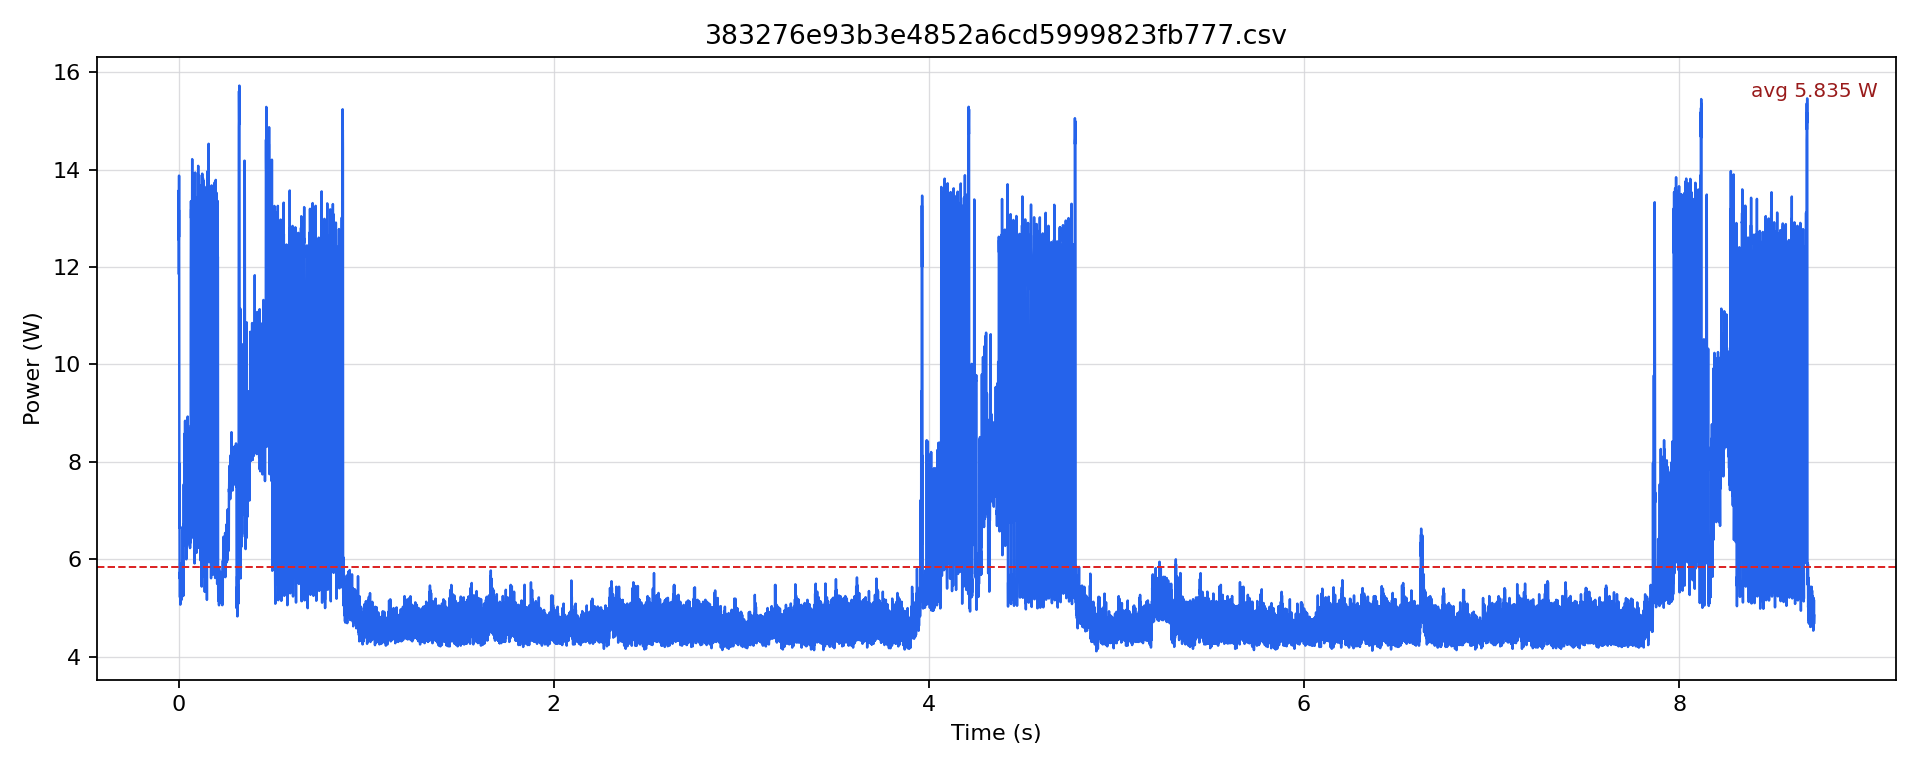

The file beside this chart, header and first rows:
timestamp [us], current [mA], voltage [mV], power [W]
0.0, 974.9, 12177, 11.87
500.0, 1116, 12156, 13.57
1000, 1034, 12147, 12.55
1500, 1086, 12129, 13.17
2000, 1041, 12122, 12.62
2500, 1145, 12113, 13.88
3000, 1003, 12118, 12.16
3500, 798.2, 12138, 9.688
4000, 547.1, 12156, 6.65
4500, 654.8, 12166, 7.967
5000, 577.4, 12177, 7.031
5500, 460.1, 12197, 5.612
6000, 469.6, 12203, 5.731
6500, 463.3, 12210, 5.657
7000, 427.5, 12216, 5.222
7500, 427.4, 12220, 5.223
8000, 453.8, 12222, 5.546
8500, 484.3, 12221, 5.919
9000, 414.8, 12225, 5.071
9500, 434.8, 12224, 5.315
10000, 445.4, 12224, 5.444
10500, 464.3, 12226, 5.677
11000, 425.3, 12229, 5.202
11500, 426.4, 12233, 5.216
12000, 450.6, 12229, 5.511
12500, 463.3, 12229, 5.665
13000, 429.5, 12231, 5.254
13500, 431.7, 12231, 5.28
14000, 455.9, 12225, 5.574
14500, 463.3, 12227, 5.664
15000, 433.8, 12230, 5.305
15500, 438, 12229, 5.356
16000, 465.4, 12227, 5.69
16500, 469.6, 12226, 5.742
17000, 423.2, 12226, 5.174
17500, 436.9, 12227, 5.342
18000, 450.6, 12228, 5.51
18500, 463.3, 12225, 5.664
19000, 433.8, 12226, 5.303
19500, 435.9, 12226, 5.329
20000, 454.8, 12224, 5.56
20500, 488.5, 12227, 5.973
21000, 461.2, 12224, 5.638
21500, 474.9, 12221, 5.804
22000, 546.1, 12218, 6.672
22500, 497.9, 12216, 6.083
23000, 445.4, 12219, 5.442
23500, 457, 12220, 5.584
24000, 479.1, 12218, 5.854
24500, 484.3, 12220, 5.919
25000, 429.5, 12221, 5.249
25500, 440.1, 12222, 5.379
26000, 450.6, 12222, 5.508
26500, 477, 12222, 5.83
27000, 440.1, 12226, 5.381
27500, 617.2, 12217, 7.54
28000, 514.7, 12215, 6.287
28500, 545, 12214, 6.657
29000, 515.7, 12213, 6.298
29500, 552.3, 12207, 6.742
... 17,381 more rows
